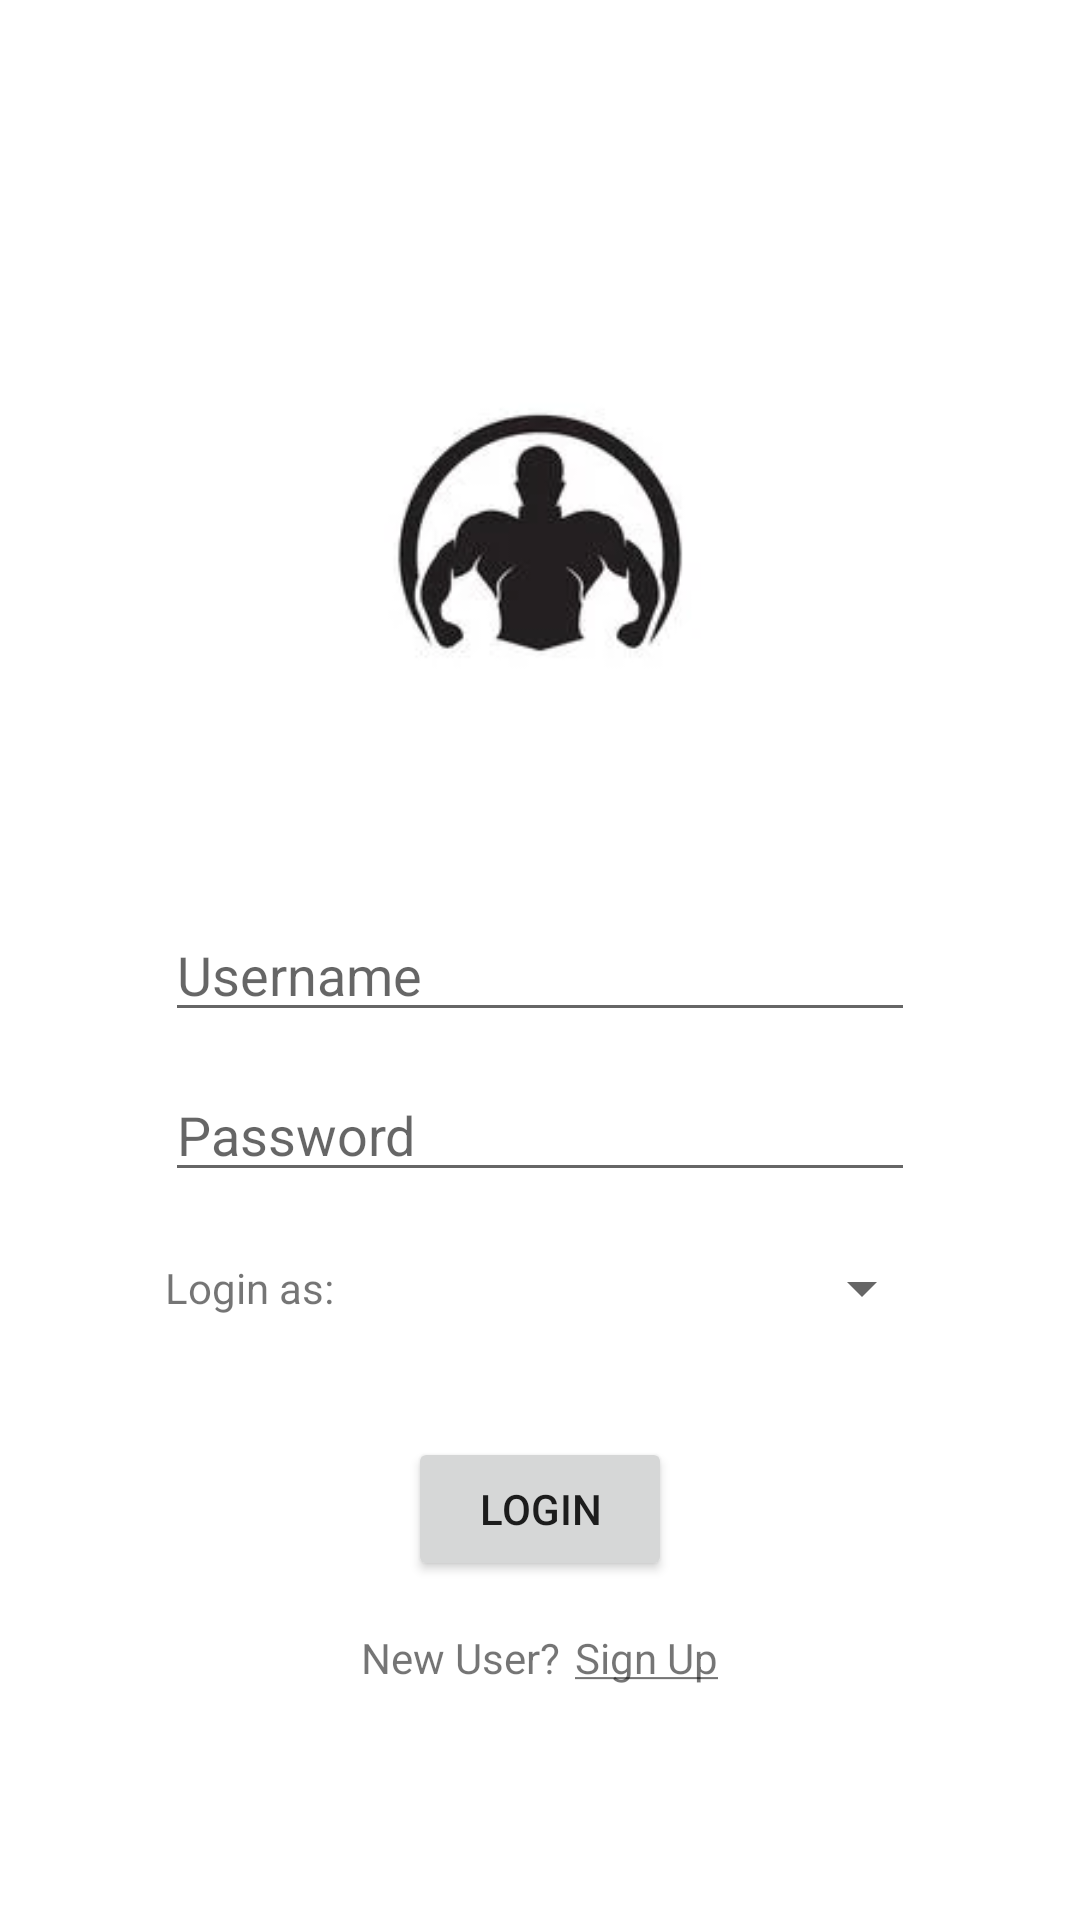

Here is an Android app screen rendered from its layout file. Give the layout XML and the strings, colors and styles it references.
<!-- AndroidManifest.xml: application theme Theme.GymFitness -->
<!-- res/layout/activity_login.xml -->
<?xml version="1.0" encoding="utf-8"?>
<RelativeLayout xmlns:android="http://schemas.android.com/apk/res/android"
	xmlns:app="http://schemas.android.com/apk/res-auto"
	xmlns:tools="http://schemas.android.com/tools"
	android:layout_width="match_parent"
	android:layout_height="match_parent"
	android:gravity="center_vertical"
	tools:context=".Activities.LoginActivity">
	
	<ImageView
		android:src="@drawable/img"
		android:id="@+id/iv_logo"
		android:layout_width="200dp"
		android:layout_height="200dp"
		android:layout_centerHorizontal="true" />
	
	<EditText
		android:id="@+id/et_username"
		android:layout_width="250dp"
		android:layout_height="wrap_content"
		android:layout_below="@id/iv_logo"
		android:layout_centerHorizontal="true"
		android:layout_marginTop="25dp"
		android:hint="Username" />
	
	<EditText
		android:id="@+id/et_password"
		android:layout_width="250dp"
		android:layout_height="wrap_content"
		android:layout_below="@id/et_username"
		android:layout_centerHorizontal="true"
		android:layout_marginTop="12dp"
		android:hint="Password"
		android:inputType="textPassword" />
	
	<LinearLayout
		android:id="@+id/ll_spinner_login_type"
		android:layout_width="wrap_content"
		android:layout_height="wrap_content"
		android:layout_below="@id/et_password"
		android:layout_alignEnd="@id/et_password"
		android:layout_alignStart="@id/et_password"
		android:layout_marginTop="20dp">
		
		<TextView
			android:layout_width="wrap_content"
			android:layout_height="wrap_content"
			android:layout_gravity="center_vertical"
			android:text="Login as:" />
		
		<Spinner
			android:id="@+id/spinner_login_types"
			android:layout_width="200dp"
			android:layout_height="wrap_content" />
	</LinearLayout>
	
	<TextView
		android:layout_alignEnd="@id/et_password"
		android:layout_alignStart="@id/et_password"
		android:id="@+id/tv_error"
		android:layout_width="wrap_content"
		android:layout_height="wrap_content"
		android:layout_below="@id/ll_spinner_login_type"
		android:layout_marginTop="10dp"
		android:textSize="13sp"
		android:text="Username, password or type not matched"
		android:textColor="#ff0000"
		android:visibility="invisible" />
	
	<Button
		android:id="@+id/btn_login"
		android:layout_width="wrap_content"
		android:layout_height="wrap_content"
		android:layout_below="@id/tv_error"
		android:layout_centerHorizontal="true"
		android:layout_marginTop="10dp"
		android:text="Login" />
	
	<LinearLayout
		android:layout_width="wrap_content"
		android:layout_height="wrap_content"
		android:layout_below="@id/btn_login"
		android:layout_centerHorizontal="true"
		android:layout_marginTop="16dp"
		android:orientation="horizontal">
		
		<TextView
			android:layout_width="wrap_content"
			android:layout_height="wrap_content"
			android:text="New User?" />
		
		<TextView
			android:id="@+id/tv_sign_up"
			android:layout_width="wrap_content"
			android:layout_height="wrap_content"
			android:layout_marginStart="5dp"
			android:text="@string/sign_up" />
	</LinearLayout>
</RelativeLayout>
<!-- resources referenced by this layout -->
<resources>
  <!-- drawable img: webp bitmap (drawable, 2830 bytes) -->
  <string name="sign_up"><u>Sign Up</u></string>
  <style name="Theme.GymFitness" parent="Theme.MaterialComponents.DayNight.NoActionBar">
  		
  		<item name="colorPrimary">@color/purple_500</item>
  		<item name="colorPrimaryVariant">@color/purple_700</item>
  		<item name="colorOnPrimary">@color/white</item>
  		
  		<item name="colorSecondary">@color/teal_200</item>
  		<item name="colorSecondaryVariant">@color/teal_700</item>
  		<item name="colorOnSecondary">@color/black</item>
  		
  		<item name="android:statusBarColor" tools:targetApi="l">?attr/colorPrimaryVariant</item>
  		
  	</style>
  <!-- not gathered from this repository: default colours our renderer supplied (Android Studio template values) -->
  <color name="purple_500">#FF6200EE</color>
  <color name="purple_700">#FF3700B3</color>
  <color name="teal_200">#FF03DAC5</color>
  <color name="teal_700">#FF018786</color>
  <color name="black">#FF000000</color>
  <color name="white">#FFFFFFFF</color>
</resources>
